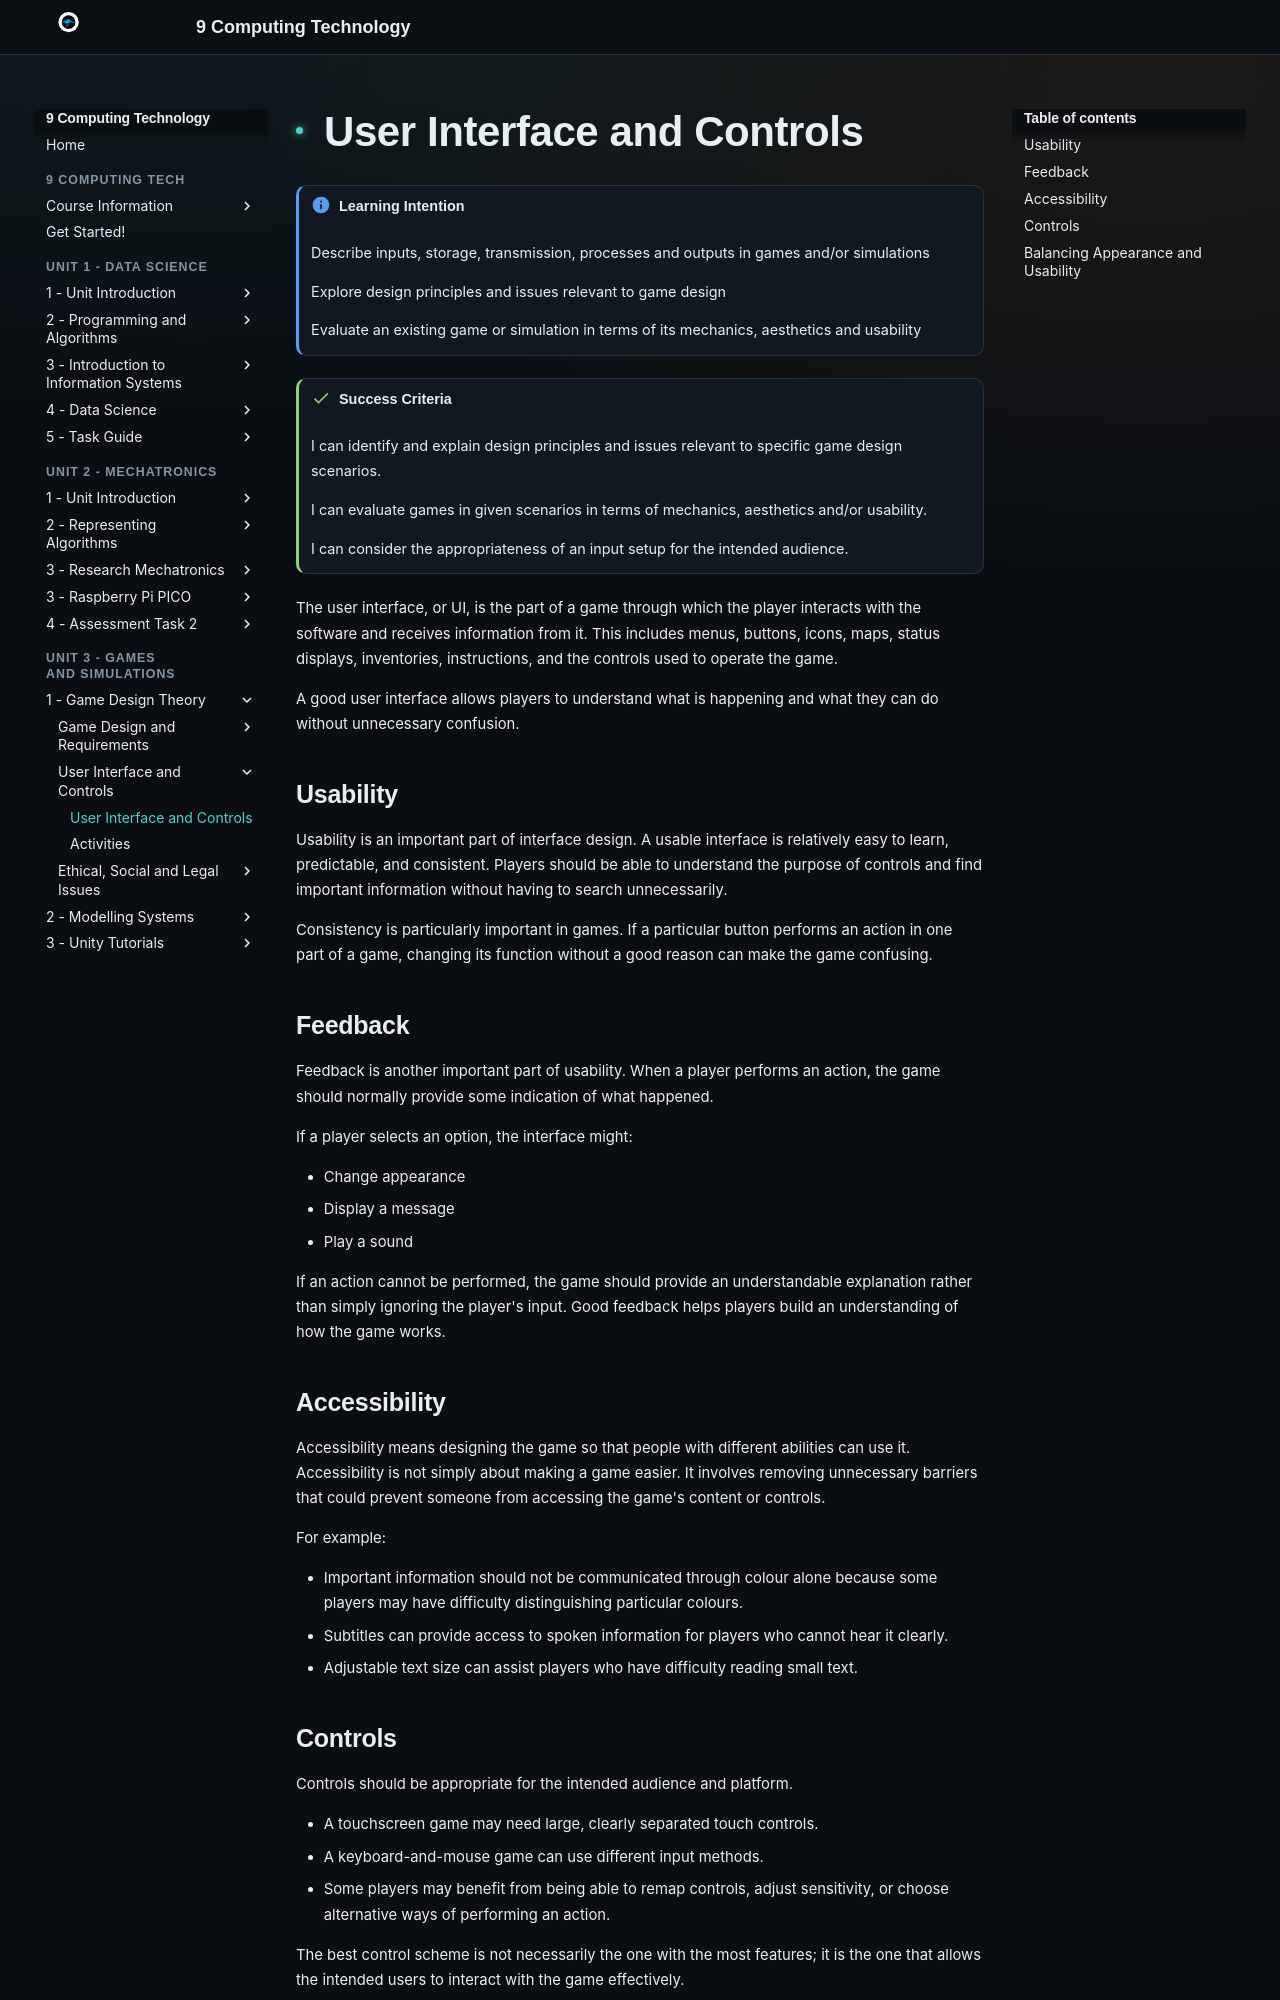

repository: Vormamim/y9-computing-tech · page: unit-3-games-and-simulations/1-game-design-theory/user-interface-and-controls.html · generator: mkdocs

# User Interface and Controls

!!! info "Learning Intention"

    Describe inputs, storage, transmission, processes and outputs in games and/or simulations

    Explore design principles and issues relevant to game design

    Evaluate an existing game or simulation in terms of its mechanics, aesthetics and usability


!!! success "Success Criteria"

    I can identify and explain design principles and issues relevant to specific game design scenarios.

    I can evaluate games in given scenarios in terms of mechanics, aesthetics and/or usability.

    I can consider the appropriateness of an input setup for the intended audience.


The user interface, or UI, is the part of a game through which the player interacts with the software and receives information from it. This includes menus, buttons, icons, maps, status displays, inventories, instructions, and the controls used to operate the game.

A good user interface allows players to understand what is happening and what they can do without unnecessary confusion.

## Usability

Usability is an important part of interface design. A usable interface is relatively easy to learn, predictable, and consistent. Players should be able to understand the purpose of controls and find important information without having to search unnecessarily.

Consistency is particularly important in games. If a particular button performs an action in one part of a game, changing its function without a good reason can make the game confusing.

## Feedback

Feedback is another important part of usability. When a player performs an action, the game should normally provide some indication of what happened.

If a player selects an option, the interface might:

* Change appearance
* Display a message
* Play a sound

If an action cannot be performed, the game should provide an understandable explanation rather than simply ignoring the player's input. Good feedback helps players build an understanding of how the game works.

## Accessibility

Accessibility means designing the game so that people with different abilities can use it. Accessibility is not simply about making a game easier. It involves removing unnecessary barriers that could prevent someone from accessing the game's content or controls.

For example:

* Important information should not be communicated through colour alone because some players may have difficulty distinguishing particular colours.
* Subtitles can provide access to spoken information for players who cannot hear it clearly.
* Adjustable text size can assist players who have difficulty reading small text.
